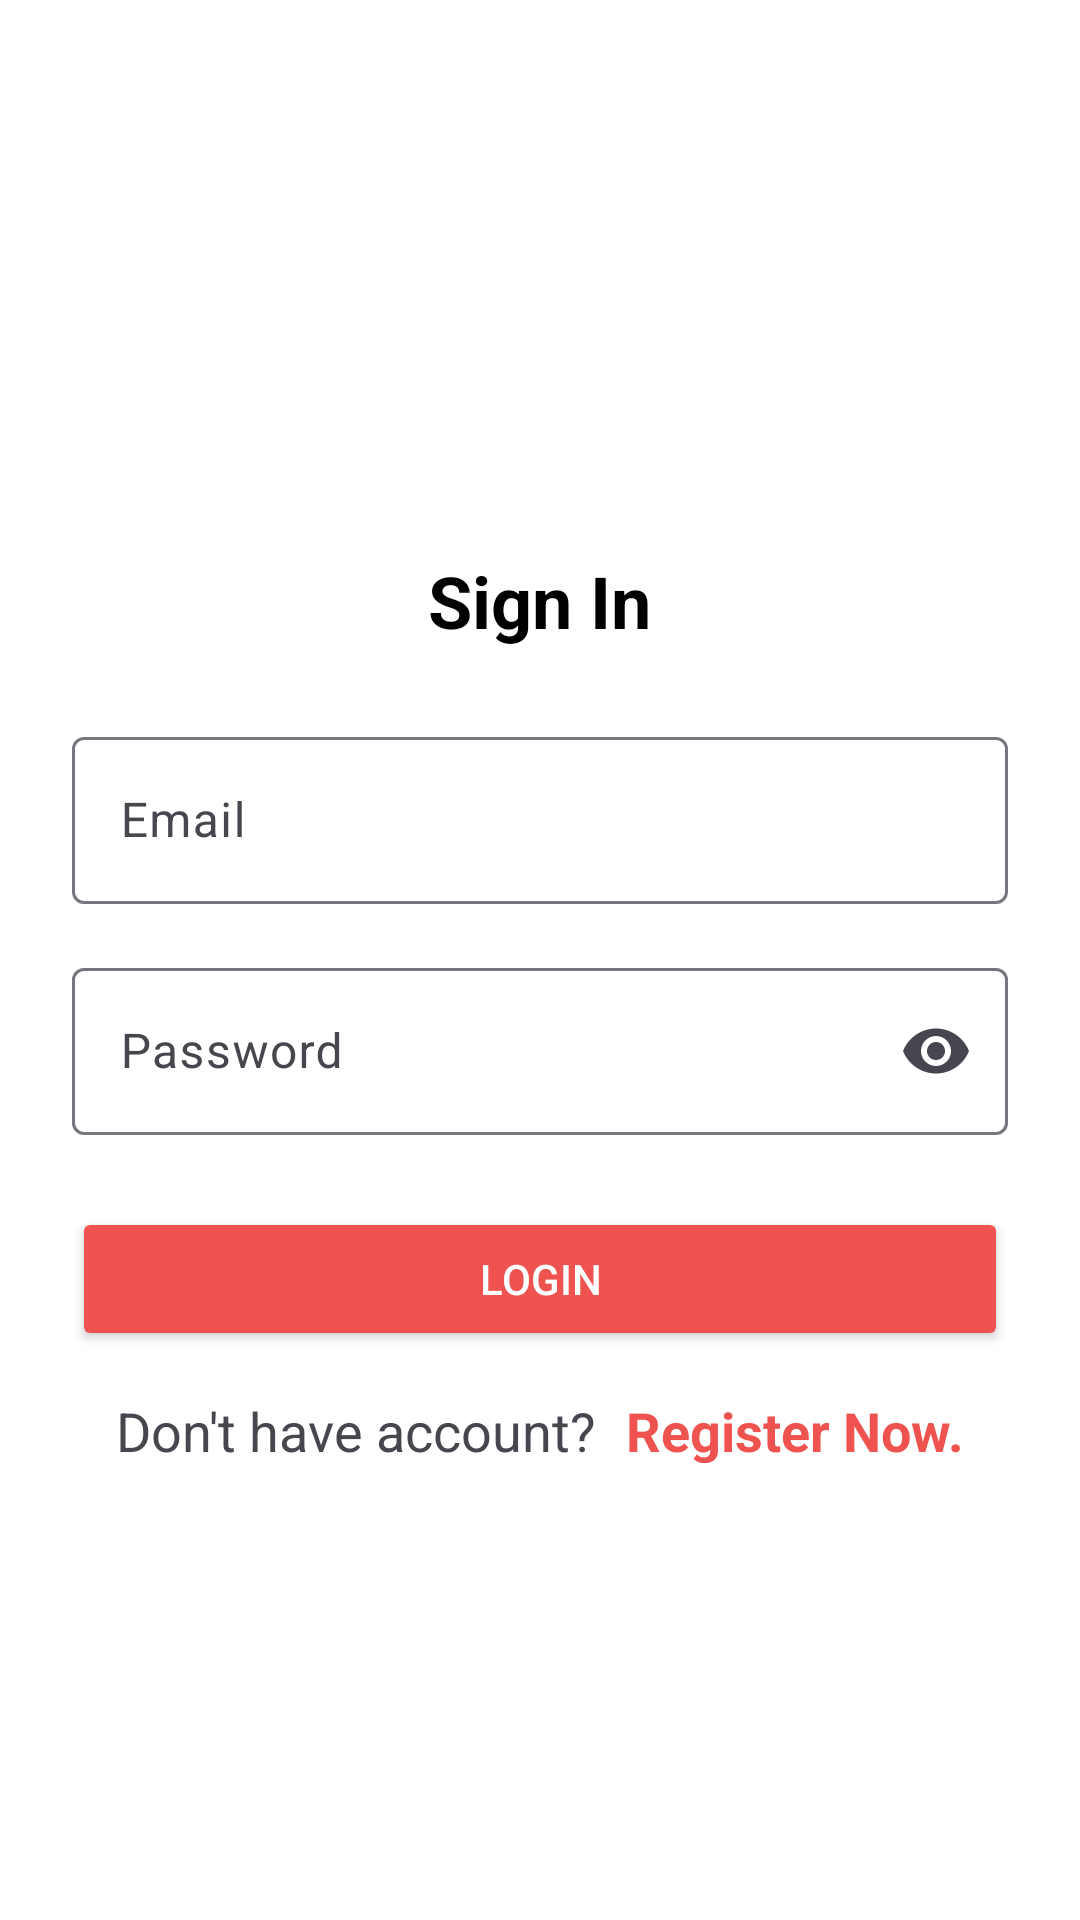

Android layout source for this screen:
<!-- AndroidManifest.xml: application theme Theme.AND103_ASMCompleted -->
<!-- res/layout/activity_login.xml -->
<LinearLayout
    android:id="@+id/main"
    xmlns:android="http://schemas.android.com/apk/res/android"
    xmlns:app="http://schemas.android.com/apk/res-auto"
    android:layout_width="match_parent"
    android:layout_height="match_parent"
    android:orientation="vertical"
    android:gravity="center_vertical|center"
    android:padding="24dp"
    android:background="@color/white">

    
    <TextView
        android:layout_width="wrap_content"
        android:layout_height="wrap_content"
        android:text="Sign In"
        android:textSize="24sp"
        android:textStyle="bold"
        android:textColor="@color/black"
        android:layout_marginTop="32dp" />

    
    <com.google.android.material.textfield.TextInputLayout
        android:layout_width="match_parent"
        android:layout_height="wrap_content"
        android:hint="Email"
        android:layout_marginTop="24dp">

        <com.google.android.material.textfield.TextInputEditText
            android:id="@+id/txtEmail"
            android:layout_width="match_parent"
            android:layout_height="wrap_content"
            android:inputType="textEmailAddress"
            android:text="" />
    </com.google.android.material.textfield.TextInputLayout>

    
    <com.google.android.material.textfield.TextInputLayout
        android:layout_width="match_parent"
        android:layout_height="wrap_content"
        android:hint="Password"
        android:layout_marginTop="16dp"
        app:endIconMode="password_toggle">

        <com.google.android.material.textfield.TextInputEditText
            android:id="@+id/txtPass"
            android:layout_width="match_parent"
            android:layout_height="wrap_content"
            android:inputType="textPassword"
            android:text="" />
    </com.google.android.material.textfield.TextInputLayout>


    
    <Button
        android:id="@+id/btnLogin"
        android:layout_width="match_parent"
        android:layout_height="wrap_content"
        android:text="LOGIN"
        android:backgroundTint="#EF5350"
        android:textColor="@color/white"
        android:layout_marginTop="24dp"
        android:textAllCaps="false" />

    
    <LinearLayout
        android:layout_width="match_parent"
        android:layout_height="wrap_content"
        android:gravity="center"
        android:layout_marginTop="10dp"
        android:orientation="horizontal">

        <TextView
            android:layout_width="wrap_content"
            android:layout_height="match_parent"
            android:text="Don't have account?"
            android:textColor="@color/gray"
            android:textSize="18dp"
            android:layout_marginTop="3dp" />

        <TextView
            android:id="@+id/tvregister"
            android:layout_marginLeft="10dp"
            android:layout_width="wrap_content"
            android:layout_height="match_parent"
            android:text="Register Now."
            android:textSize="18dp"
            android:textStyle="bold"
            android:textColor="#EF5350"
            android:layout_marginTop="3dp" />
    </LinearLayout>


</LinearLayout>
<!-- resources referenced by this layout -->
<resources>
  <style name="Theme.AND103_ASMCompleted" parent="Base.Theme.AND103_ASMCompleted" />
  <style name="Base.Theme.AND103_ASMCompleted" parent="Theme.Material3.DayNight.NoActionBar">
          
          
      </style>
  <!-- not gathered from this repository: default colours our renderer supplied (Android Studio template values) -->
  <color name="black">#FF000000</color>
  <color name="white">#FFFFFFFF</color>
</resources>
